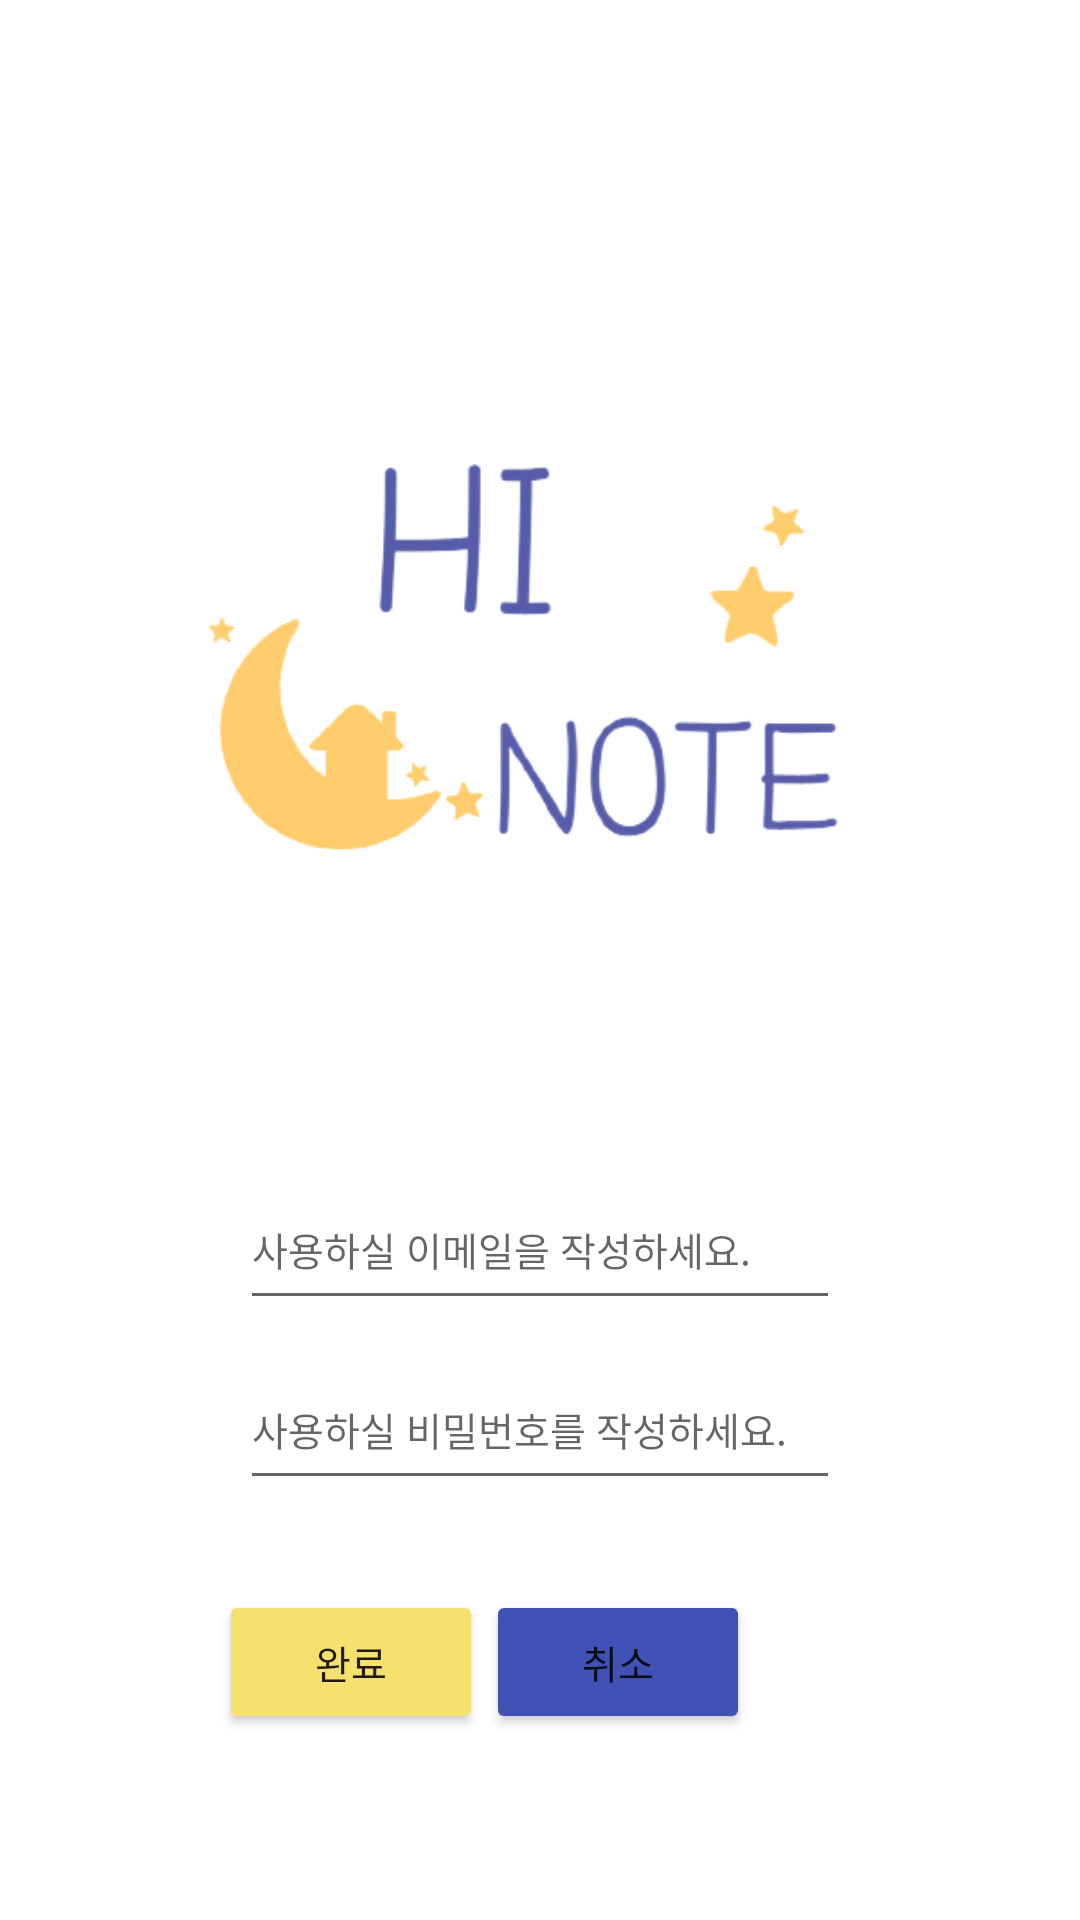

Android layout source for this screen:
<!-- AndroidManifest.xml: application theme Theme.HiNote -->
<!-- res/layout/activity_join.xml -->
<?xml version="1.0" encoding="utf-8"?>
<androidx.constraintlayout.widget.ConstraintLayout
        xmlns:android="http://schemas.android.com/apk/res/android"
        xmlns:tools="http://schemas.android.com/tools"
        xmlns:app="http://schemas.android.com/apk/res-auto"
        android:layout_width="match_parent"
        android:layout_height="match_parent"
        tools:context=".JoinActivity">

    <ImageView
            android:layout_width="350dp"
            android:layout_height="300dp"
            android:src="@drawable/hinote"
            android:id="@+id/imageView"
            app:layout_constraintStart_toStartOf="parent"
            app:layout_constraintEnd_toEndOf="parent"
            app:layout_constraintHorizontal_bias="0.498" app:layout_constraintTop_toTopOf="parent"
            android:layout_marginTop="60dp"/>
    <EditText
            android:layout_width="200dp"
            android:layout_height="50dp"
            android:inputType="textPersonName"
            android:hint="사용하실 이메일을 작성하세요."
            android:ems="10"
            android:id="@+id/email"
            app:layout_constraintTop_toBottomOf="@+id/imageView"
            app:layout_constraintStart_toStartOf="parent"
            android:layout_marginTop="30dp"
            android:textSize="13sp"
            app:layout_constraintEnd_toEndOf="parent"/>
    <EditText
            android:layout_width="200dp"
            android:layout_height="50dp"
            android:inputType="textPassword"
            android:hint="사용하실 비밀번호를 작성하세요."
            android:ems="10"
            android:id="@+id/password"
            app:layout_constraintTop_toBottomOf="@+id/email"
            app:layout_constraintStart_toStartOf="parent"
            android:layout_marginTop="10dp"
            android:textSize="13sp"
            app:layout_constraintEnd_toEndOf="parent"/>
    <Button
            android:text="완료"
            android:layout_width="wrap_content"
            android:layout_height="wrap_content"
            android:id="@+id/btnjoin"
            android:textSize="13sp"
            app:layout_constraintTop_toBottomOf="@+id/password"
            app:layout_constraintStart_toStartOf="parent"
            app:layout_constraintEnd_toStartOf="@+id/btnCancle"
            app:layout_constraintHorizontal_bias="0.733"
            android:backgroundTint="#F6E16E"
            android:layout_marginTop="30dp"
            android:layout_marginStart="70dp"/>
    <Button
            android:text="취소"
            android:layout_width="wrap_content"
            android:layout_height="wrap_content"
            android:id="@+id/btnCancle"
            android:textSize="13sp"
            app:layout_constraintTop_toBottomOf="@+id/password"
            app:layout_constraintEnd_toEndOf="parent"
            android:layout_marginEnd="110dp"
            android:backgroundTint="#3F51B5"
            android:layout_marginTop="30dp"/>

</androidx.constraintlayout.widget.ConstraintLayout>
<!-- resources referenced by this layout -->
<resources>
  <!-- drawable hinote: png bitmap (drawable, 29303 bytes) -->
  <style name="Theme.HiNote" parent="Theme.MaterialComponents.DayNight.DarkActionBar">
          
          <item name="colorPrimary">@color/purple_500</item>
          <item name="colorPrimaryVariant">@color/purple_700</item>
          <item name="colorOnPrimary">@color/white</item>
          
          <item name="colorSecondary">@color/teal_200</item>
          <item name="colorSecondaryVariant">@color/teal_700</item>
          <item name="colorOnSecondary">@color/black</item>
          
          <item name="android:statusBarColor" tools:targetApi="l">?attr/colorPrimaryVariant</item>
          
      </style>
  <color name="purple_500">#F6E16E</color>
  <color name="purple_700">#FF3700B3</color>
  <color name="white">#FFFFFFFF</color>
  <color name="teal_200">#FF03DAC5</color>
  <color name="teal_700">#FF018786</color>
  <color name="black">#FF000000</color>
</resources>
